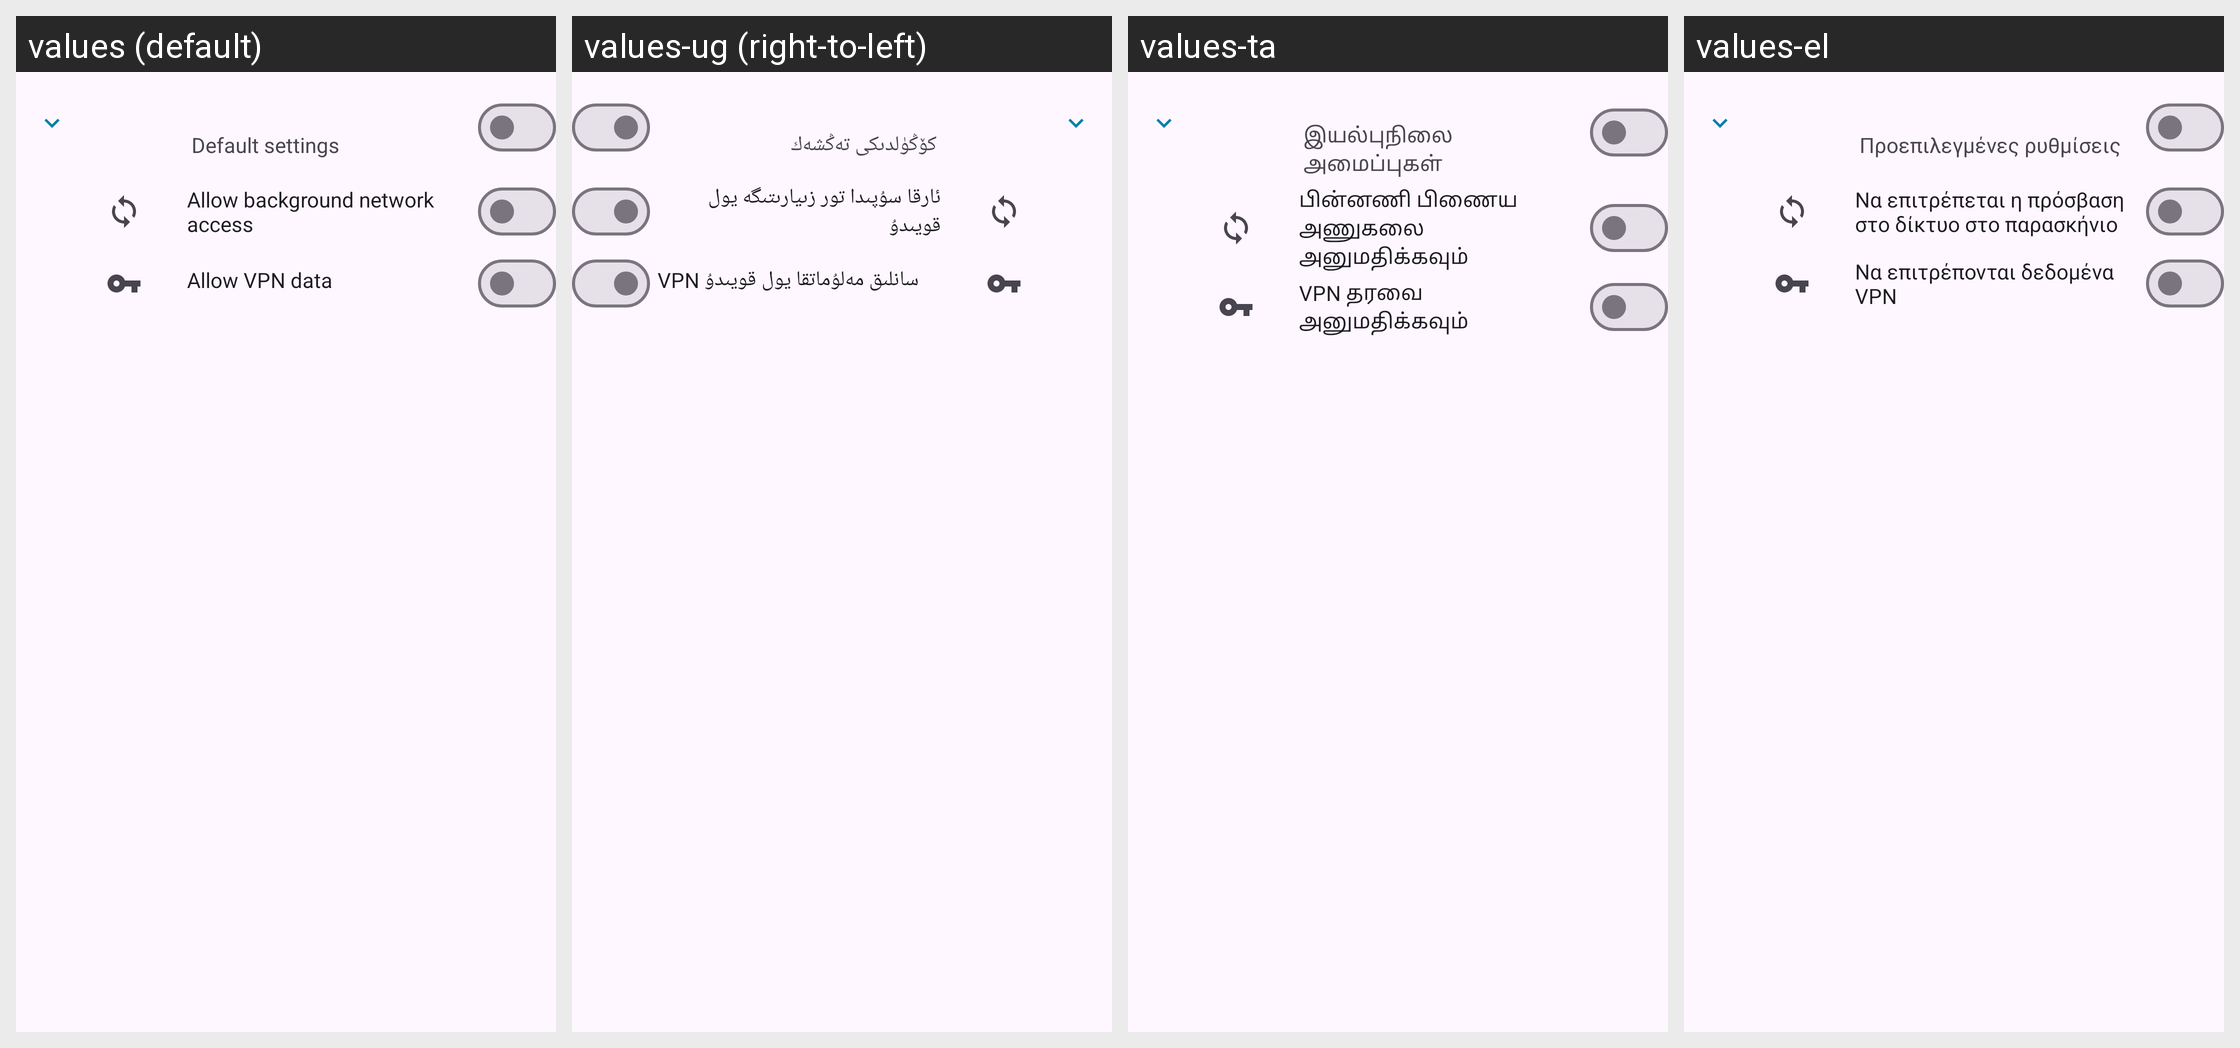

This grid shows one Android layout under several languages. Give, for every string resource on the screen, its name, the default text and each shown locale's text.
Android screen res/layout/recycler_view_app_list.xml rendered under 4 locales, left to right: values (default), values-ug (right-to-left), values-ta, values-el. Device: Nexus 5 (rendered at 1080×1920; each locale shown at half size, 540×960, under a caption strip naming it); theme AppTheme.
Other locales in the repository, not shown: values-cs, values-de, values-en-rGB, values-es, values-et, values-fr, values-hr, values-hu, values-in, values-it, values-iw, values-ko, values-pl, values-pt-rBR, values-pt-rPT, values-ro, values-ru, values-sk, values-sv, values-tr, values-uk, values-zh-rCN.
Strings drawn on this screen, with the default value and each locale's value (text and hints the layout hard-codes, and strings that could not be matched under every locale, appear in the picture but are not listed):

default_settings
  values: Default settings
  values-ug: كۆڭۈلدىكى تەڭشەك
  values-ta: இயல்புநிலை அமைப்புகள்
  values-el: Προεπιλεγμένες ρυθμίσεις

allow_background_data
  values: Allow background network access
  values-ug: ئارقا سۇپىدا تور زىيارىتىگە يول قويىدۇ
  values-ta: பின்னணி பிணைய அணுகலை அனுமதிக்கவும்
  values-el: Να επιτρέπεται η πρόσβαση στο δίκτυο στο παρασκήνιο

allow_vpn_data
  values: Allow VPN data
  values-ug: VPN سانلىق مەلۇماتقا يول قويىدۇ
  values-ta: VPN தரவை அனுமதிக்கவும்
  values-el: Να επιτρέπονται δεδομένα VPN
